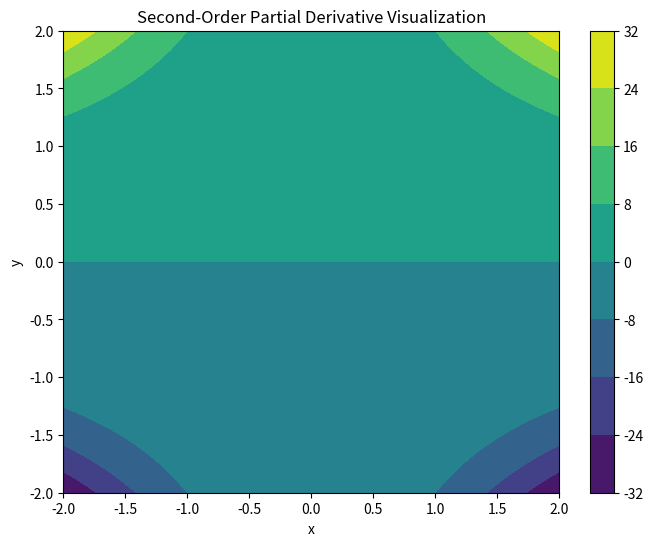
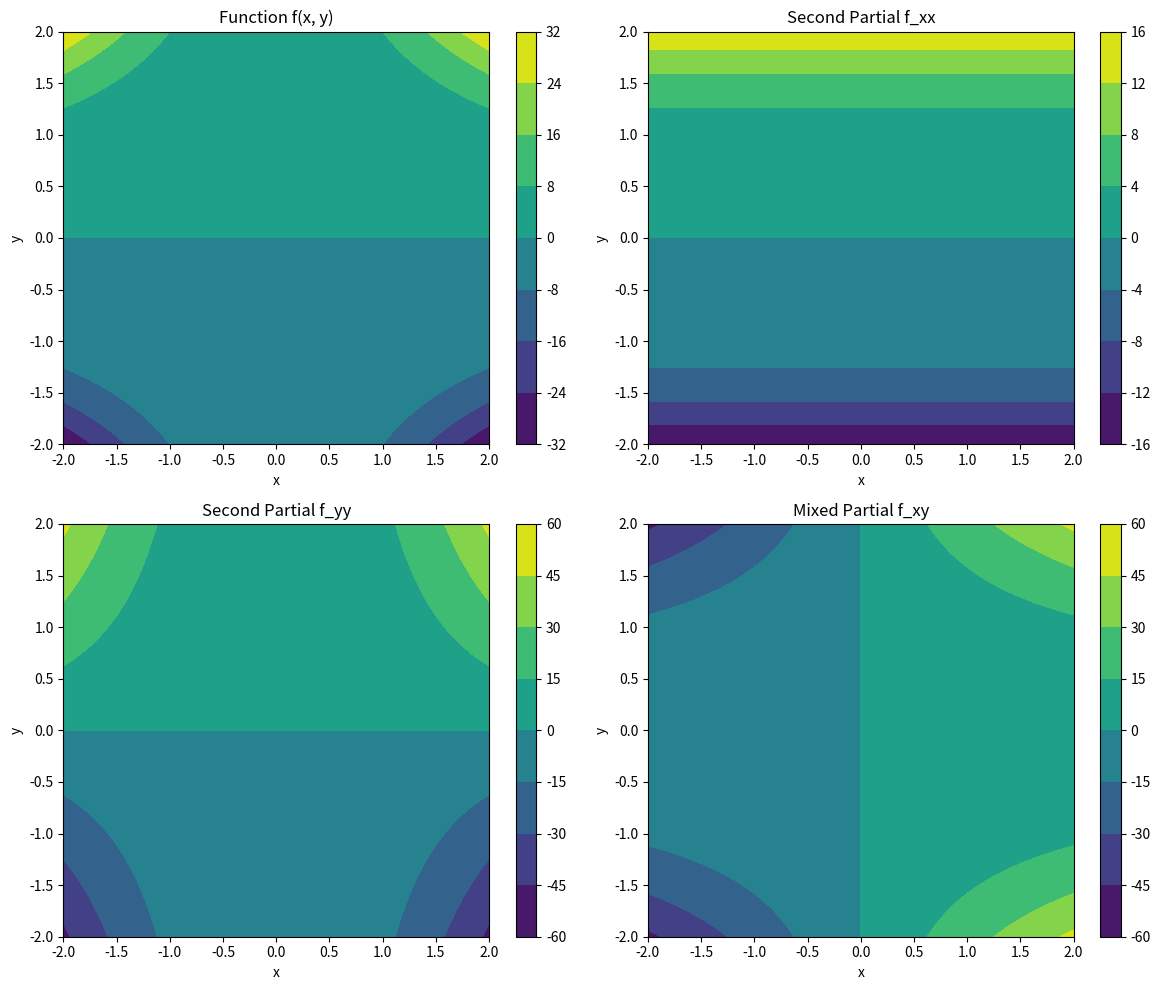
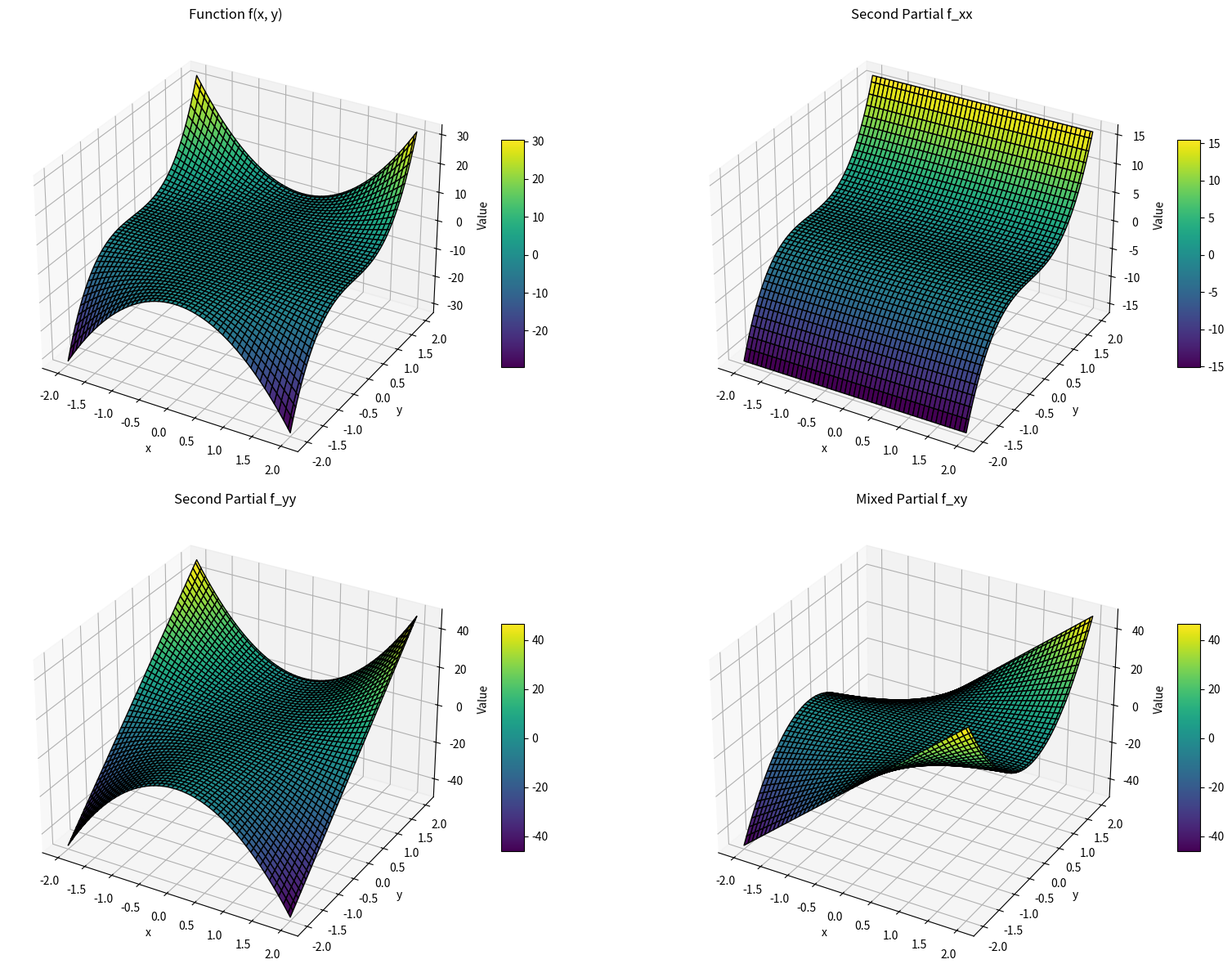

Here is the Python script that generated these plots, in order:

from sympy import symbols, diff

# Define variables
x, y = symbols('x y')

# Define a function
f = x**2 * y**3

# First-order partial derivatives
f_x = diff(f, x)
f_y = diff(f, y)

# Second-order partial derivatives
f_xx = diff(f_x, x)
f_yy = diff(f_y, y)
f_xy = diff(f_x, y)
f_yx = diff(f_y, x)

print("f_xx:", f_xx)
print("f_yy:", f_yy)
print("f_xy:", f_xy)
print("f_yx:", f_yx)


from sympy import Eq, simplify

# Define a homogeneous function
f_h = x**2 + y**2

# Verify Euler's Theorem: x * f_x + y * f_y = n * f
lhs = x * diff(f_h, x) + y * diff(f_h, y)
rhs = 2 * f_h  # Degree is 2

print("Euler's Theorem:", simplify(Eq(lhs, rhs)))


# Total differential: df = f_x * dx + f_y * dy
df = f_x * symbols('dx') + f_y * symbols('dy')

print("Total Differential df:", df)


u, v = symbols('u v')

# Define function g(u, v)
g = u**2 + v**3

# u and v as functions of x, y
u_expr = x**2 + y
v_expr = x + y**2

# Chain rule
g_x = diff(g.subs({u: u_expr, v: v_expr}), x)
g_y = diff(g.subs({u: u_expr, v: v_expr}), y)

print("g_x:", g_x)
print("g_y:", g_y)


z, t = symbols('z t')

# Define a function h(x, y, z)
h = x*y + z*t

# z and t are functions of x, y
z_expr = x**2 + y
t_expr = y**2 - x

# Chain rule for h
h_x = diff(h.subs({z: z_expr, t: t_expr}), x)
h_y = diff(h.subs({z: z_expr, t: t_expr}), y)

print("h_x:", h_x)
print("h_y:", h_y)


# For Two Variables
g_chain = diff(g, u) * diff(u_expr, x) + diff(g, v) * diff(v_expr, x)
print("Chain Rule (2 variables):", g_chain)

# For Three Variables
z_expr_3 = x + y
t_expr_3 = x*y
h_chain = diff(h, x) + diff(h, y) + diff(h, z)
print("Chain Rule (3 variables):", h_chain)


import matplotlib.pyplot as plt
import numpy as np

# Define function
def f(x, y):
    return x**2 * y**3

# Create mesh grid
X, Y = np.meshgrid(np.linspace(-2, 2, 100), np.linspace(-2, 2, 100))
Z = f(X, Y)

# Plot
plt.figure(figsize=(8, 6))
cp = plt.contourf(X, Y, Z, cmap='viridis')
plt.colorbar(cp)
plt.title('Second-Order Partial Derivative Visualization')
plt.xlabel('x')
plt.ylabel('y')
plt.show()





import matplotlib.pyplot as plt
import numpy as np

# Define the function
def f(x, y):
    return x**2 * y**3

# Define partial derivatives
def f_xx(x, y):
    return 2 * y**3

def f_yy(x, y):
    return 6 * x**2 * y

def f_xy(x, y):
    return 6 * x * y**2

# Create mesh grid
X, Y = np.meshgrid(np.linspace(-2, 2, 100), np.linspace(-2, 2, 100))

# Compute function and derivatives
Z = f(X, Y)
Z_xx = f_xx(X, Y)
Z_yy = f_yy(X, Y)
Z_xy = f_xy(X, Y)

# 2D Contour Plots
fig, axes = plt.subplots(2, 2, figsize=(12, 10))
axes = axes.ravel()

titles = ["Function f(x, y)", "Second Partial f_xx", "Second Partial f_yy", "Mixed Partial f_xy"]
data = [Z, Z_xx, Z_yy, Z_xy]

for ax, title, Z_data in zip(axes, titles, data):
    cp = ax.contourf(X, Y, Z_data, cmap='viridis')
    ax.set_title(title)
    ax.set_xlabel('x')
    ax.set_ylabel('y')
    fig.colorbar(cp, ax=ax)

plt.tight_layout()
plt.show()

# 3D Surface Plots
from mpl_toolkits.mplot3d import Axes3D

fig = plt.figure(figsize=(18, 12))

# Plotting the surfaces
for i, (title, Z_data) in enumerate(zip(titles, data)):
    ax = fig.add_subplot(2, 2, i+1, projection='3d')
    surf = ax.plot_surface(X, Y, Z_data, cmap='viridis', edgecolor='k')
    ax.set_title(title)
    ax.set_xlabel('x')
    ax.set_ylabel('y')
    ax.set_zlabel('Value')
    fig.colorbar(surf, ax=ax, shrink=0.5, aspect=10)

plt.tight_layout()
plt.show()
